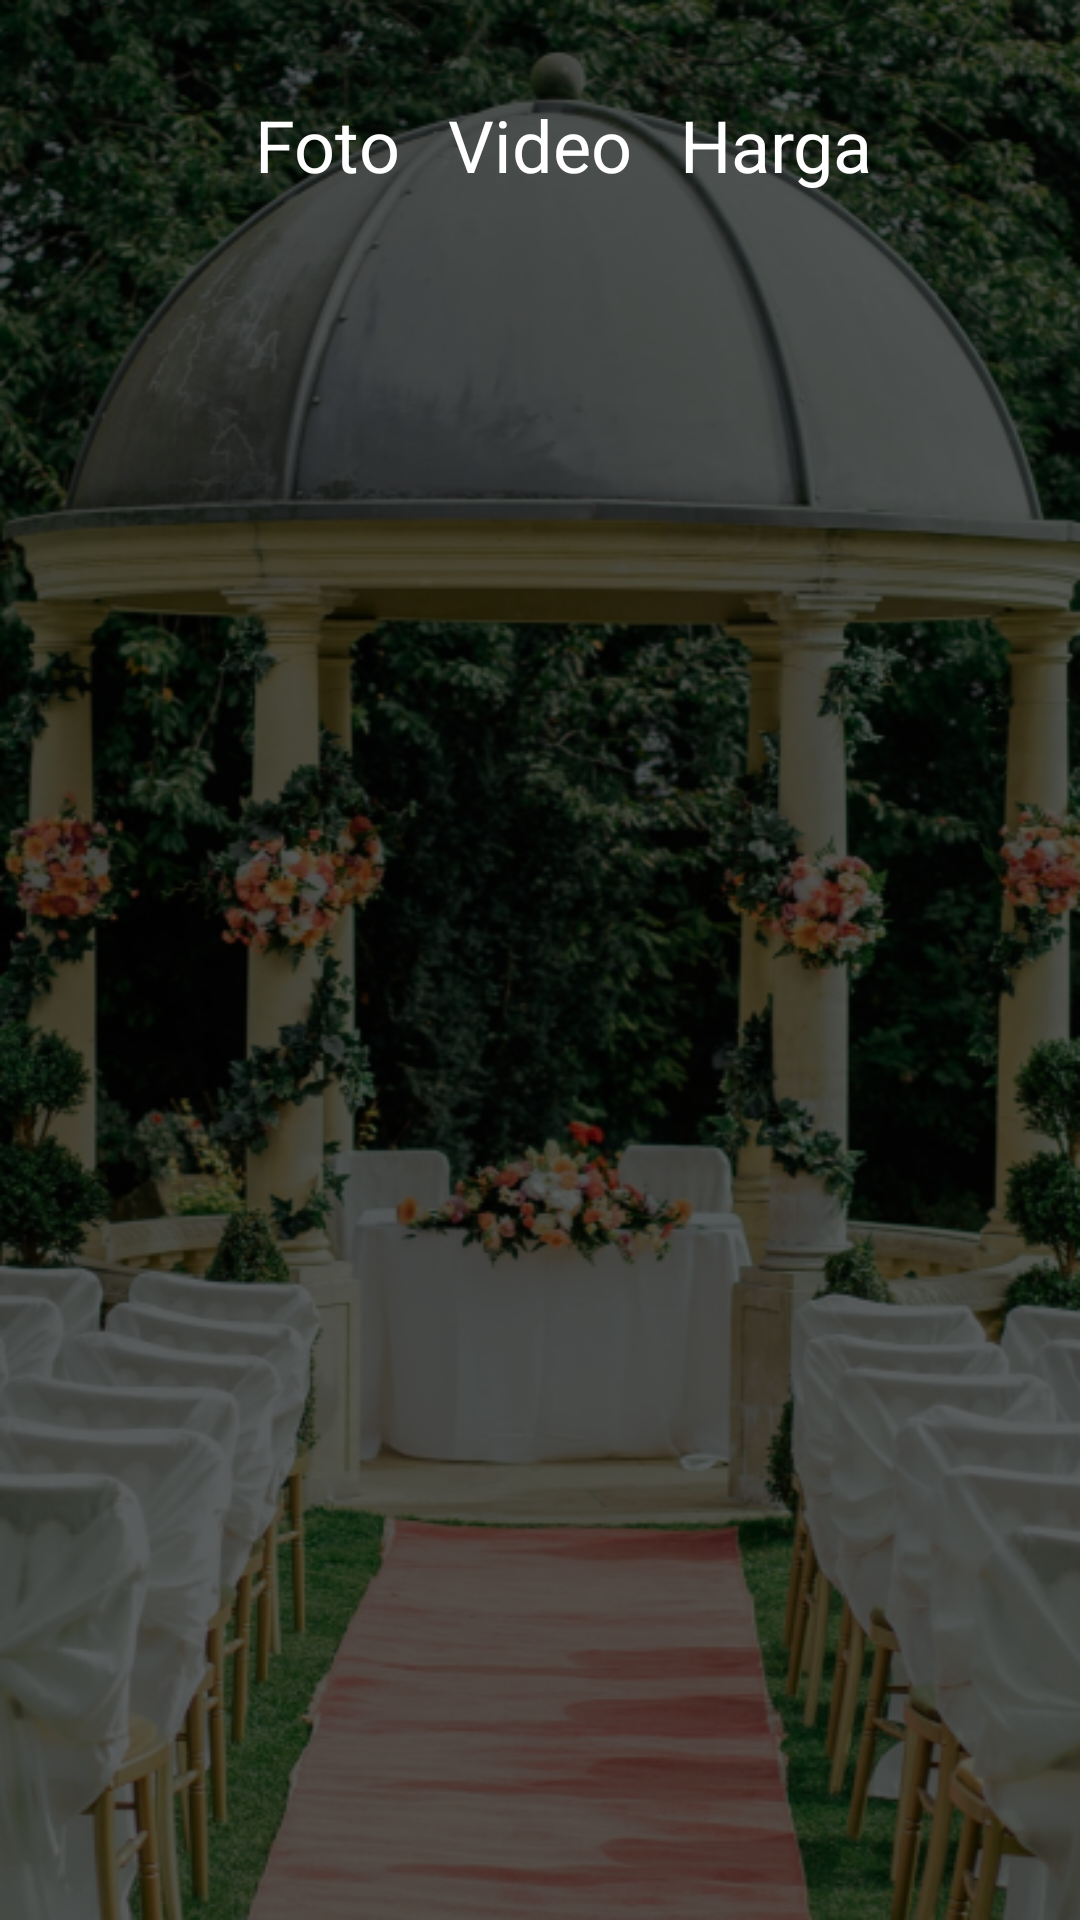

Here is an Android app screen rendered from its layout file. Give the layout XML and the strings, colors and styles it references.
<!-- AndroidManifest.xml: application theme Theme.Kula.noActionBar -->
<!-- res/layout/activity_wedding_ft.xml -->
<?xml version="1.0" encoding="utf-8"?>
<androidx.constraintlayout.widget.ConstraintLayout xmlns:android="http://schemas.android.com/apk/res/android"
    xmlns:app="http://schemas.android.com/apk/res-auto"
    xmlns:tools="http://schemas.android.com/tools"
    android:layout_width="match_parent"
    android:layout_height="match_parent"
    android:background="@drawable/srvc_wedd"
    tools:context=".onboarding.OnboardingOneActivity">

    <ImageView
        android:id="@+id/btn_back"
        android:layout_width="wrap_content"
        android:layout_height="wrap_content"
        android:layout_marginStart="24dp"
        android:layout_marginTop="24dp"
        app:layout_constraintStart_toStartOf="parent"
        app:layout_constraintTop_toTopOf="parent"
        app:srcCompat="@drawable/back" />

    <TextView
        android:id="@+id/btn_video"
        android:layout_width="wrap_content"
        android:layout_height="wrap_content"
        android:layout_marginTop="32dp"
        android:text="Video"
        android:textColor="@color/white"
        android:textSize="24sp"
        app:layout_constraintEnd_toEndOf="parent"
        app:layout_constraintStart_toStartOf="parent"
        app:layout_constraintTop_toTopOf="parent" />

    <TextView
        android:id="@+id/btn_hrg"
        android:layout_width="wrap_content"
        android:layout_height="wrap_content"
        android:layout_marginStart="16dp"
        android:layout_marginTop="32dp"
        android:text="Harga"
        android:textColor="@color/white"
        android:textSize="24sp"
        app:layout_constraintStart_toEndOf="@+id/btn_video"
        app:layout_constraintTop_toTopOf="parent" />

    <TextView
        android:id="@+id/btn_foto"
        android:layout_width="wrap_content"
        android:layout_height="wrap_content"
        android:layout_marginTop="32dp"
        android:layout_marginEnd="16dp"
        android:text="Foto"
        android:textColor="@color/white"
        android:textSize="24sp"
        app:layout_constraintEnd_toStartOf="@+id/btn_video"
        app:layout_constraintTop_toTopOf="parent" />

</androidx.constraintlayout.widget.ConstraintLayout>
<!-- resources referenced by this layout -->
<resources>
  <color name="white">#FFFFFFFF</color>
  <!-- drawable srvc_wedd: png bitmap (drawable, 459028 bytes) -->
  <style name="Theme.Kula.noActionBar" parent="Theme.MaterialComponents.DayNight.NoActionBar" />
</resources>
